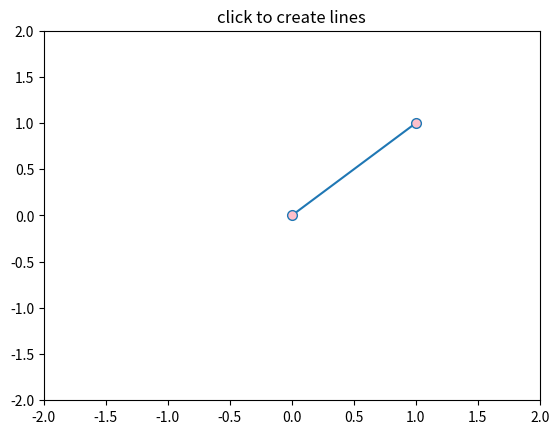

Python code for this plot:
"""
    DraggableLine.py

    borrowed, adapted and renamed from
        Interactive Line in matplotlib
        http://stackoverflow.com/questions/34855074/interactive-line-in-matplotlib
"""
from matplotlib.lines import Line2D
import matplotlib.pyplot as plt
import numpy as np

class DraggableLine(object):
    def __init__(self, line, dual=None, epsilon=1.0, select_cb=None, update_cb=None, vertical_only=False,
                    sync_widgets=None ):
        canvas = line.figure.canvas
        self.canvas = canvas
        self.line = line
        self.dual = dual
        self.epsilon = epsilon
        self.select_cb = select_cb
        self.update_cb = update_cb
        self.vertical_only  = vertical_only
        self.sync_widgets   = sync_widgets
        self.axes = line.axes
        self.xs = list(line.get_xdata())
        self.ys = list(line.get_ydata())

        self.ind = None
        self.has_moved = False

        canvas.mpl_connect('button_press_event', self.button_press_callback)
        canvas.mpl_connect('button_release_event', self.button_release_callback)
        canvas.mpl_connect('motion_notify_event', self.motion_notify_callback)

    def get_ind(self, event):
        if event.inaxes !=self.axes or event.xdata is None or event.ydata is None:
            return None

        x = np.array(self.line.get_xdata())
        y = np.array(self.line.get_ydata())
        d = np.sqrt((x-event.xdata)**2 + (y - event.ydata)**2)
        if min(d) > self.epsilon:
            return None
        if d[0] < d[1]:
            return 0
        else:
            return 1

    def button_press_callback(self, event, level=0 ):
        if event.button != 1:
            return
        self.ind = self.get_ind(event)
        if self.ind is None: return

        print( 'button_press_callback: ind=', self.ind, 'level=', level )

        if self.select_cb is not None:
            self.select_cb( self.ind )

        self.line.set_animated(True)
        if self.dual is not None:
            self.dual.set( markevery=[ self.ind ] )
            self.dual.set_animated(True)

        self.canvas.draw()
        self.background = self.canvas.copy_from_bbox(self.line.axes.bbox)

        self.axes.draw_artist(self.line)
        self.canvas.blit(self.axes.bbox)
        self.has_moved = False
        if level == 0:
            print( 'len(sync_widgets)=', len(self.sync_widgets) )
            for w in self.sync_widgets:
                if w != self:
                    w.button_press_callback( event, level=1 )

    def button_release_callback(self, event):
        if event.button != 1:
            return
        self.ind = None
        self.line.set_animated(False)
        if self.dual is not None:
            self.dual.set_animated(False)
        self.background = None
        if self.update_cb is not None and self.has_moved:
            self.update_cb( self )
        self.line.figure.canvas.draw()

    def motion_notify_callback(self, event):
        if event.inaxes != self.line.axes:
            return
        if event.button != 1:
            return
        if self.ind is None:
            return

        if not self.vertical_only:
            self.xs[self.ind] = int( event.xdata + 0.5 )
        self.ys[self.ind] = event.ydata
        self.line.set_data(self.xs, self.ys)
        if self.dual is not None:
            self.dual.set_data(self.xs, self.ys)

        self.canvas.restore_region(self.background)
        self.axes.draw_artist(self.line)
        if self.dual is not None:
            self.axes.draw_artist(self.dual)
        self.canvas.blit(self.axes.bbox)
        self.has_moved = True

    def unselect( self ):
        if self.dual is not None:
            self.dual.set( markevery=[] )

if __name__ == '__main__':

    fig, ax = plt.subplots()
    line1 = Line2D([0, 1], [0, 1], marker = 'o', markersize=7, markerfacecolor = 'pink')
    line2 = Line2D([0, 1], [0, 1], linestyle='None', marker = 'o', markersize=7, markerfacecolor = 'red', markevery=[] )
    ax.add_line(line1)
    ax.add_line(line2)

    def select_cb( ind ):
        print( 'select_cb: ind=', ind )

    def update_cb( obj ):
        print( 'update_cb' )

    linebuilder = DraggableLine(line1, dual=line2, select_cb=select_cb, update_cb=update_cb )
    # linebuilder = DraggableLine(line1 )

    ax.set_title('click to create lines')
    ax.set_xlim(-2,2)
    ax.set_ylim(-2,2)
    plt.show()
